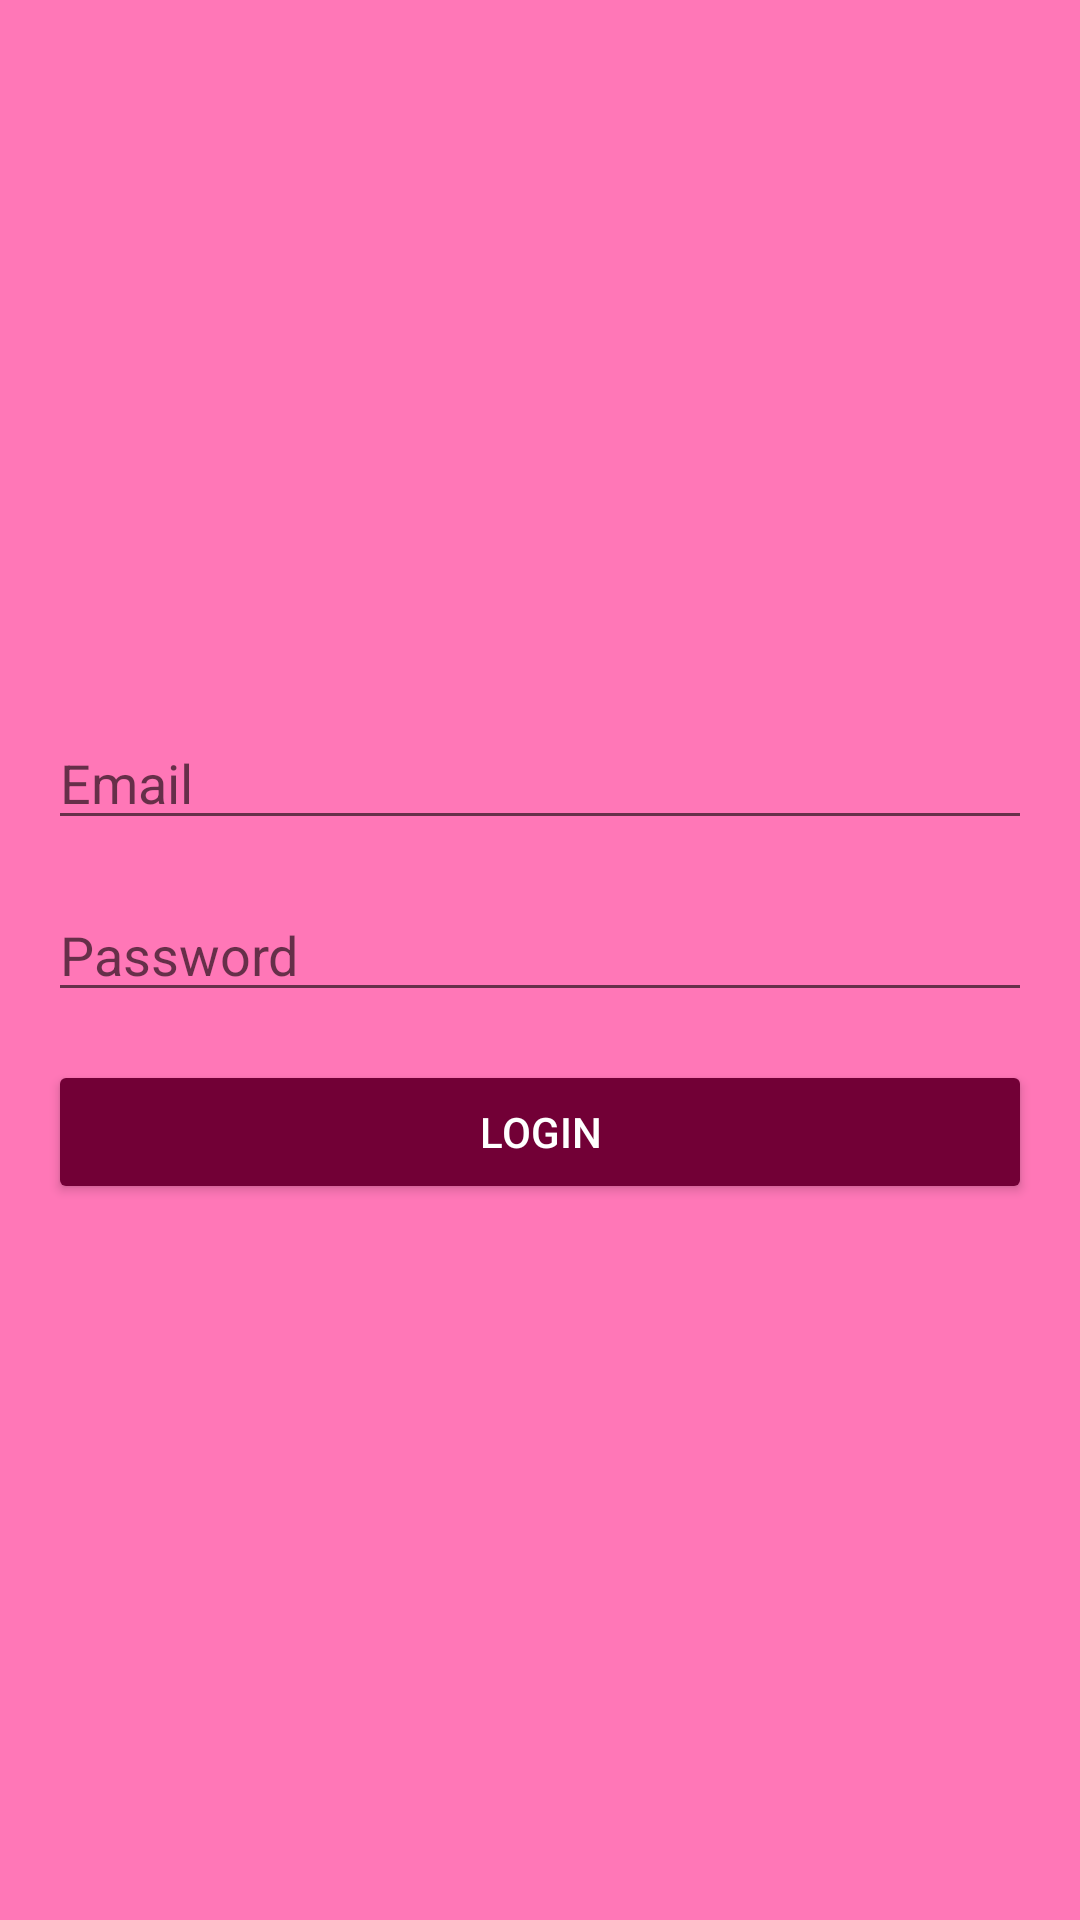

This screen was rendered from an Android layout file. Write that file and the resources it references.
<!-- AndroidManifest.xml: application theme Theme.Testing1 -->
<!-- res/layout/activity_login.xml -->
<LinearLayout xmlns:android="http://schemas.android.com/apk/res/android"
    android:layout_width="match_parent"
    android:layout_height="match_parent"
    android:orientation="vertical"
    android:padding="16dp"
    android:gravity="center">

    <EditText android:id="@+id/emailInput"
        android:layout_width="match_parent"
        android:layout_height="wrap_content"
        android:hint="Email"
        android:inputType="textEmailAddress"
        android:layout_marginBottom="16dp"/>

    <EditText
        android:id="@+id/passwordInput"
        android:layout_width="match_parent"
        android:layout_height="wrap_content"
        android:hint="Password"
        android:inputType="textPassword"
        android:layout_marginBottom="16dp"/>

    <Button
        android:id="@+id/loginActionButton"
        android:layout_width="match_parent"
        android:layout_height="wrap_content"
        android:text="Login"
        android:backgroundTint="#720036"
        android:textColor="@android:color/white"/>

</LinearLayout>
<!-- resources referenced by this layout -->
<resources>
  <style name="Theme.Testing1" parent="Theme.MaterialComponents.DayNight.NoActionBar">
          
          <item name="colorPrimary">@color/purple_500</item>
          <item name="colorPrimaryVariant">@color/purple_700</item>
          <item name="colorOnPrimary">@color/white</item>
          
          <item name="colorSecondary">@color/teal_200</item>
          <item name="colorSecondaryVariant">@color/teal_700</item>
          <item name="colorOnSecondary">@color/black</item>
          
          <item name="android:statusBarColor">?attr/colorPrimaryVariant</item>
          
          <item name="android:windowBackground">@color/custom_bg_color</item>
      </style>
  <color name="purple_500">#FF6200EE</color>
  <color name="purple_700">#FF3700B3</color>
  <color name="white">#FFFFFFFF</color>
  <color name="teal_200">#FF03DAC5</color>
  <color name="teal_700">#FF018786</color>
  <color name="black">#FF000000</color>
  <color name="custom_bg_color">#FF77B7</color>
</resources>
